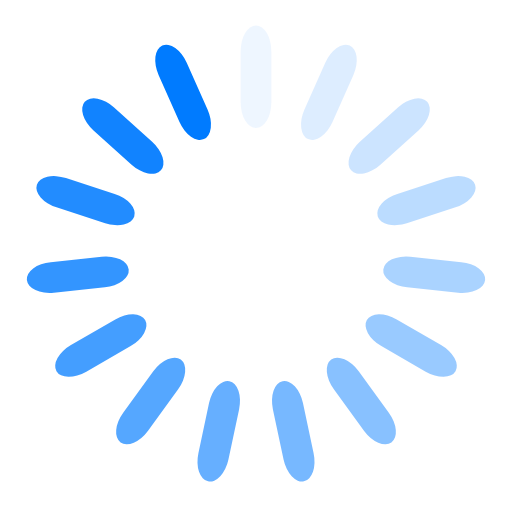
t = 0.00 s
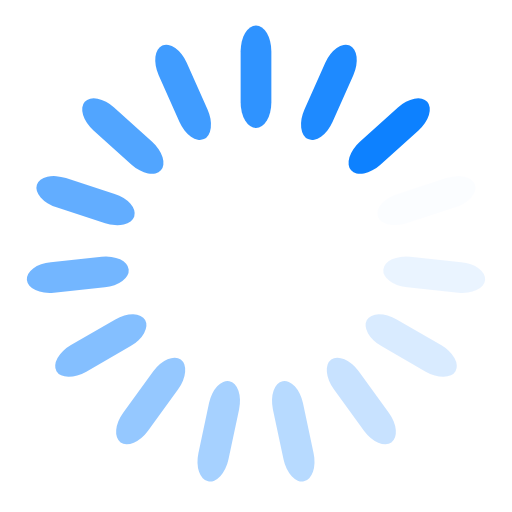
t = 0.15 s
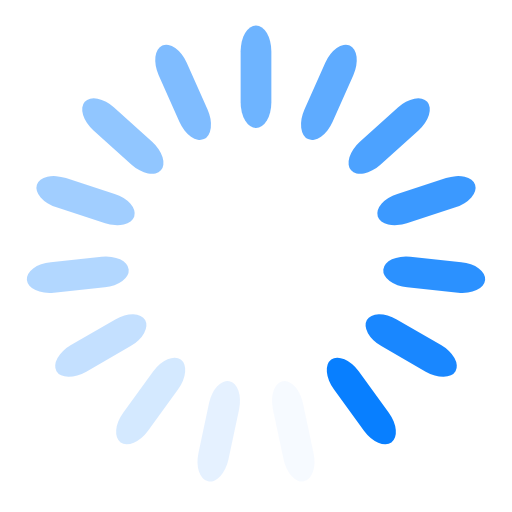
t = 0.30 s
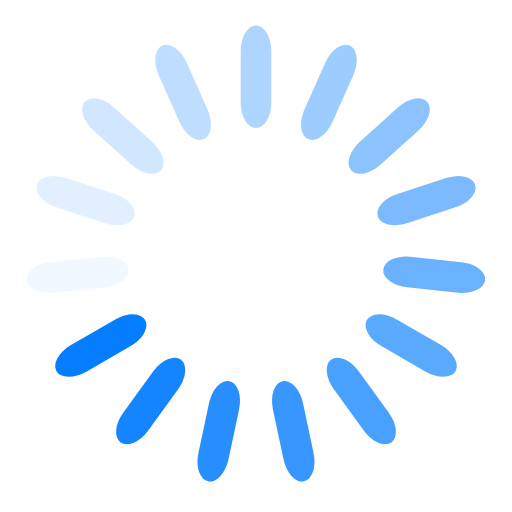
t = 0.45 s

The animated SVG that drew these frames (rendered in a browser with its animation timeline set to each time). Animation: 15 SMIL elements (animate=15); one cycle of 0.60 s, repeats indefinitely.

<svg class="lds-spinner" width="200px"  height="200px"  xmlns="http://www.w3.org/2000/svg" xmlns:xlink="http://www.w3.org/1999/xlink" viewBox="0 0 100 100" preserveAspectRatio="xMidYMid" style="background: none;"><g transform="rotate(0 50 50)">
  <rect x="47" y="5" rx="47" ry="5" width="6" height="20" fill="#007bff">
    <animate attributeName="opacity" values="1;0" keyTimes="0;1" dur="0.6s" begin="-0.56s" repeatCount="indefinite"></animate>
  </rect>
</g><g transform="rotate(24 50 50)">
  <rect x="47" y="5" rx="47" ry="5" width="6" height="20" fill="#007bff">
    <animate attributeName="opacity" values="1;0" keyTimes="0;1" dur="0.6s" begin="-0.52s" repeatCount="indefinite"></animate>
  </rect>
</g><g transform="rotate(48 50 50)">
  <rect x="47" y="5" rx="47" ry="5" width="6" height="20" fill="#007bff">
    <animate attributeName="opacity" values="1;0" keyTimes="0;1" dur="0.6s" begin="-0.4799999999999999s" repeatCount="indefinite"></animate>
  </rect>
</g><g transform="rotate(72 50 50)">
  <rect x="47" y="5" rx="47" ry="5" width="6" height="20" fill="#007bff">
    <animate attributeName="opacity" values="1;0" keyTimes="0;1" dur="0.6s" begin="-0.44s" repeatCount="indefinite"></animate>
  </rect>
</g><g transform="rotate(96 50 50)">
  <rect x="47" y="5" rx="47" ry="5" width="6" height="20" fill="#007bff">
    <animate attributeName="opacity" values="1;0" keyTimes="0;1" dur="0.6s" begin="-0.4s" repeatCount="indefinite"></animate>
  </rect>
</g><g transform="rotate(120 50 50)">
  <rect x="47" y="5" rx="47" ry="5" width="6" height="20" fill="#007bff">
    <animate attributeName="opacity" values="1;0" keyTimes="0;1" dur="0.6s" begin="-0.36s" repeatCount="indefinite"></animate>
  </rect>
</g><g transform="rotate(144 50 50)">
  <rect x="47" y="5" rx="47" ry="5" width="6" height="20" fill="#007bff">
    <animate attributeName="opacity" values="1;0" keyTimes="0;1" dur="0.6s" begin="-0.32s" repeatCount="indefinite"></animate>
  </rect>
</g><g transform="rotate(168 50 50)">
  <rect x="47" y="5" rx="47" ry="5" width="6" height="20" fill="#007bff">
    <animate attributeName="opacity" values="1;0" keyTimes="0;1" dur="0.6s" begin="-0.28s" repeatCount="indefinite"></animate>
  </rect>
</g><g transform="rotate(192 50 50)">
  <rect x="47" y="5" rx="47" ry="5" width="6" height="20" fill="#007bff">
    <animate attributeName="opacity" values="1;0" keyTimes="0;1" dur="0.6s" begin="-0.23999999999999996s" repeatCount="indefinite"></animate>
  </rect>
</g><g transform="rotate(216 50 50)">
  <rect x="47" y="5" rx="47" ry="5" width="6" height="20" fill="#007bff">
    <animate attributeName="opacity" values="1;0" keyTimes="0;1" dur="0.6s" begin="-0.2s" repeatCount="indefinite"></animate>
  </rect>
</g><g transform="rotate(240 50 50)">
  <rect x="47" y="5" rx="47" ry="5" width="6" height="20" fill="#007bff">
    <animate attributeName="opacity" values="1;0" keyTimes="0;1" dur="0.6s" begin="-0.16s" repeatCount="indefinite"></animate>
  </rect>
</g><g transform="rotate(264 50 50)">
  <rect x="47" y="5" rx="47" ry="5" width="6" height="20" fill="#007bff">
    <animate attributeName="opacity" values="1;0" keyTimes="0;1" dur="0.6s" begin="-0.11999999999999998s" repeatCount="indefinite"></animate>
  </rect>
</g><g transform="rotate(288 50 50)">
  <rect x="47" y="5" rx="47" ry="5" width="6" height="20" fill="#007bff">
    <animate attributeName="opacity" values="1;0" keyTimes="0;1" dur="0.6s" begin="-0.08s" repeatCount="indefinite"></animate>
  </rect>
</g><g transform="rotate(312 50 50)">
  <rect x="47" y="5" rx="47" ry="5" width="6" height="20" fill="#007bff">
    <animate attributeName="opacity" values="1;0" keyTimes="0;1" dur="0.6s" begin="-0.04s" repeatCount="indefinite"></animate>
  </rect>
</g><g transform="rotate(336 50 50)">
  <rect x="47" y="5" rx="47" ry="5" width="6" height="20" fill="#007bff">
    <animate attributeName="opacity" values="1;0" keyTimes="0;1" dur="0.6s" begin="0s" repeatCount="indefinite"></animate>
  </rect>
</g></svg>
